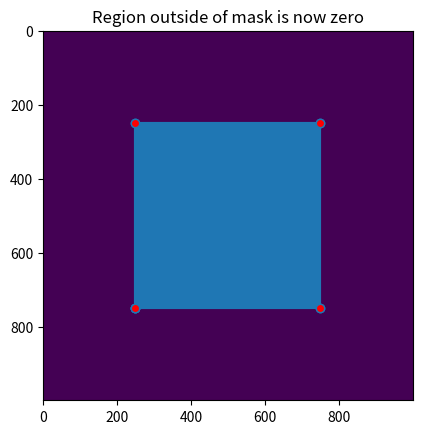

Generate this figure with matplotlib:
# Interactive polygon mask based on https://matplotlib.org/3.1.0/gallery/event_handling/poly_editor.html and
# https://gist.github.com/tonysyu/3090704 (which used some olllld matplotlib)

import numpy as np
from matplotlib.lines import Line2D
from matplotlib.artist import Artist

def dist(x, y):
    """
    Return the distance between two points.
    """
    d = x - y
    return np.sqrt(np.dot(d, d))


def dist_point_to_segment(p, s0, s1):
    """
    Get the distance of a point to a segment.
      *p*, *s0*, *s1* are *xy* sequences
    This algorithm from
    http://geomalgorithms.com/a02-_lines.html
    """
    v = s1 - s0
    w = p - s0
    c1 = np.dot(w, v)
    if c1 <= 0:
        return dist(p, s0)
    c2 = np.dot(v, v)
    if c2 <= c1:
        return dist(p, s1)
    b = c1 / c2
    pb = s0 + b * v
    return dist(p, pb)


class PolygonInteractor(object):
    """
    A polygon editor.

    Key-bindings

      't' toggle vertex markers on and off.  When vertex markers are on,
          you can move them, delete them

      'd' delete the vertex under point

      'i' insert a vertex at point.  You must be within epsilon of the
          line connecting two existing vertices

    """

    showverts = True
    epsilon = 5  # max pixel distance to count as a vertex hit

    def __init__(self, ax, poly):
        if poly.figure is None:
            raise RuntimeError('You must first add the polygon to a figure '
                               'or canvas before defining the interactor')
        self.ax = ax
        canvas = poly.figure.canvas
        self.poly = poly

        x, y = zip(*self.poly.xy)
        self.line = Line2D(x, y,
                           marker='o', markerfacecolor='r',
                           animated=True)
        self.ax.add_line(self.line)

        self.cid = self.poly.add_callback(self.poly_changed)
        self._ind = None  # the active vert

        canvas.mpl_connect('draw_event', self.draw_callback)
        canvas.mpl_connect('button_press_event', self.button_press_callback)
        canvas.mpl_connect('key_press_event', self.key_press_callback)
        canvas.mpl_connect('button_release_event', self.button_release_callback)
        canvas.mpl_connect('motion_notify_event', self.motion_notify_callback)
        self.canvas = canvas

    def draw_callback(self, event):
        self.background = self.canvas.copy_from_bbox(self.ax.bbox)
        self.ax.draw_artist(self.poly)
        self.ax.draw_artist(self.line)
        # do not need to blit here, this will fire before the screen is
        # updated

    def poly_changed(self, poly):
        'this method is called whenever the polygon object is called'
        # only copy the artist props to the line (except visibility)
        vis = self.line.get_visible()
        Artist.update_from(self.line, poly)
        self.line.set_visible(vis)  # don't use the poly visibility state

    def get_ind_under_point(self, event):
        'get the index of the vertex under point if within epsilon tolerance'

        # display coords
        xy = np.asarray(self.poly.xy)
        xyt = self.poly.get_transform().transform(xy)
        xt, yt = xyt[:, 0], xyt[:, 1]
        d = np.hypot(xt - event.x, yt - event.y)
        indseq, = np.nonzero(d == d.min())
        ind = indseq[0]

        if d[ind] >= self.epsilon:
            ind = None

        return ind

    def button_press_callback(self, event):
        'whenever a mouse button is pressed'
        if not self.showverts:
            return
        if event.inaxes is None:
            return
        if event.button != 1:
            return
        self._ind = self.get_ind_under_point(event)

    def button_release_callback(self, event):
        'whenever a mouse button is released'
        if not self.showverts:
            return
        if event.button != 1:
            return
        self._ind = None

    def key_press_callback(self, event):
        'whenever a key is pressed'
        if not event.inaxes:
            return
        if event.key == 't':
            self.showverts = not self.showverts
            self.line.set_visible(self.showverts)
            if not self.showverts:
                self._ind = None
        elif event.key == 'd':
            ind = self.get_ind_under_point(event)
            if ind is not None:
                self.poly.xy = np.delete(self.poly.xy,
                                         ind, axis=0)
                self.line.set_data(zip(*self.poly.xy))
        elif event.key == 'i':
            xys = self.poly.get_transform().transform(self.poly.xy)
            p = event.x, event.y  # display coords
            for i in range(len(xys) - 1):
                s0 = xys[i]
                s1 = xys[i + 1]
                d = dist_point_to_segment(p, s0, s1)
                if d <= self.epsilon:
                    self.poly.xy = np.insert(
                        self.poly.xy, i+1,
                        [event.xdata, event.ydata],
                        axis=0)
                    self.line.set_data(zip(*self.poly.xy))
                    break
        if self.line.stale:
            self.canvas.draw_idle()

    def motion_notify_callback(self, event):
        'on mouse movement'
        if not self.showverts:
            return
        if self._ind is None:
            return
        if event.inaxes is None:
            return
        if event.button != 1:
            return
        x, y = event.xdata, event.ydata

        self.poly.xy[self._ind] = x, y
        if self._ind == 0:
            self.poly.xy[-1] = x, y
        elif self._ind == len(self.poly.xy) - 1:
            self.poly.xy[0] = x, y
        self.line.set_data(zip(*self.poly.xy))

        self.canvas.restore_region(self.background)
        self.ax.draw_artist(self.poly)
        self.ax.draw_artist(self.line)
        self.canvas.blit(self.ax.bbox)

    def get_mask(self, shape):
            """Return image mask given by mask creator"""
            h, w = shape
            y, x = np.mgrid[:h, :w]
            points = np.transpose((x.ravel(), y.ravel()))
            path = self.poly.get_path()
            mask = path.contains_points(points)
            return mask.reshape(h, w)

def default_vertices(ax):
    """Default to rectangle that has a quarter-width/height border."""
    xlims = ax.get_xlim()
    ylims = ax.get_ylim()
    w = np.diff(xlims)
    h = np.diff(ylims)
    x1, x2 = xlims + w // 4 * np.array([1, -1])
    y1, y2 = ylims + h // 4 * np.array([1, -1])
    return ((x1, y1), (x1, y2), (x2, y2), (x2, y1))

def make_mask(poly, img_shape):
            """Return image mask given by mask creator"""
            h, w = img_shape
            y, x = np.mgrid[:h, :w]
            points = np.transpose((x.ravel(), y.ravel()))
            path = poly.get_path()
            mask = path.contains_points(points)
            return mask.reshape(h, w)

if __name__ == '__main__':
    import matplotlib.pyplot as plt
    from matplotlib.patches import Polygon

    img = np.random.uniform(0, 255, size=(1000, 1000))

    fig, ax = plt.subplots()
    ax.imshow(img)

    poly = Polygon(default_vertices(ax), animated=True)
    ax.add_patch(poly)
    p = PolygonInteractor(ax, poly)

    ax.set_title('Click and drag a vertex to move it. Press "i" near line to insert. \n '
                 'Click and hold vertex then press "d" to delete. \n'
                 'Press "t" to hide vertices.')
    plt.show()

    mask = p.get_mask(img.shape)
    img[~mask]= 0
    plt.imshow(img)
    plt.title('Region outside of mask is now zero')
    plt.show()


